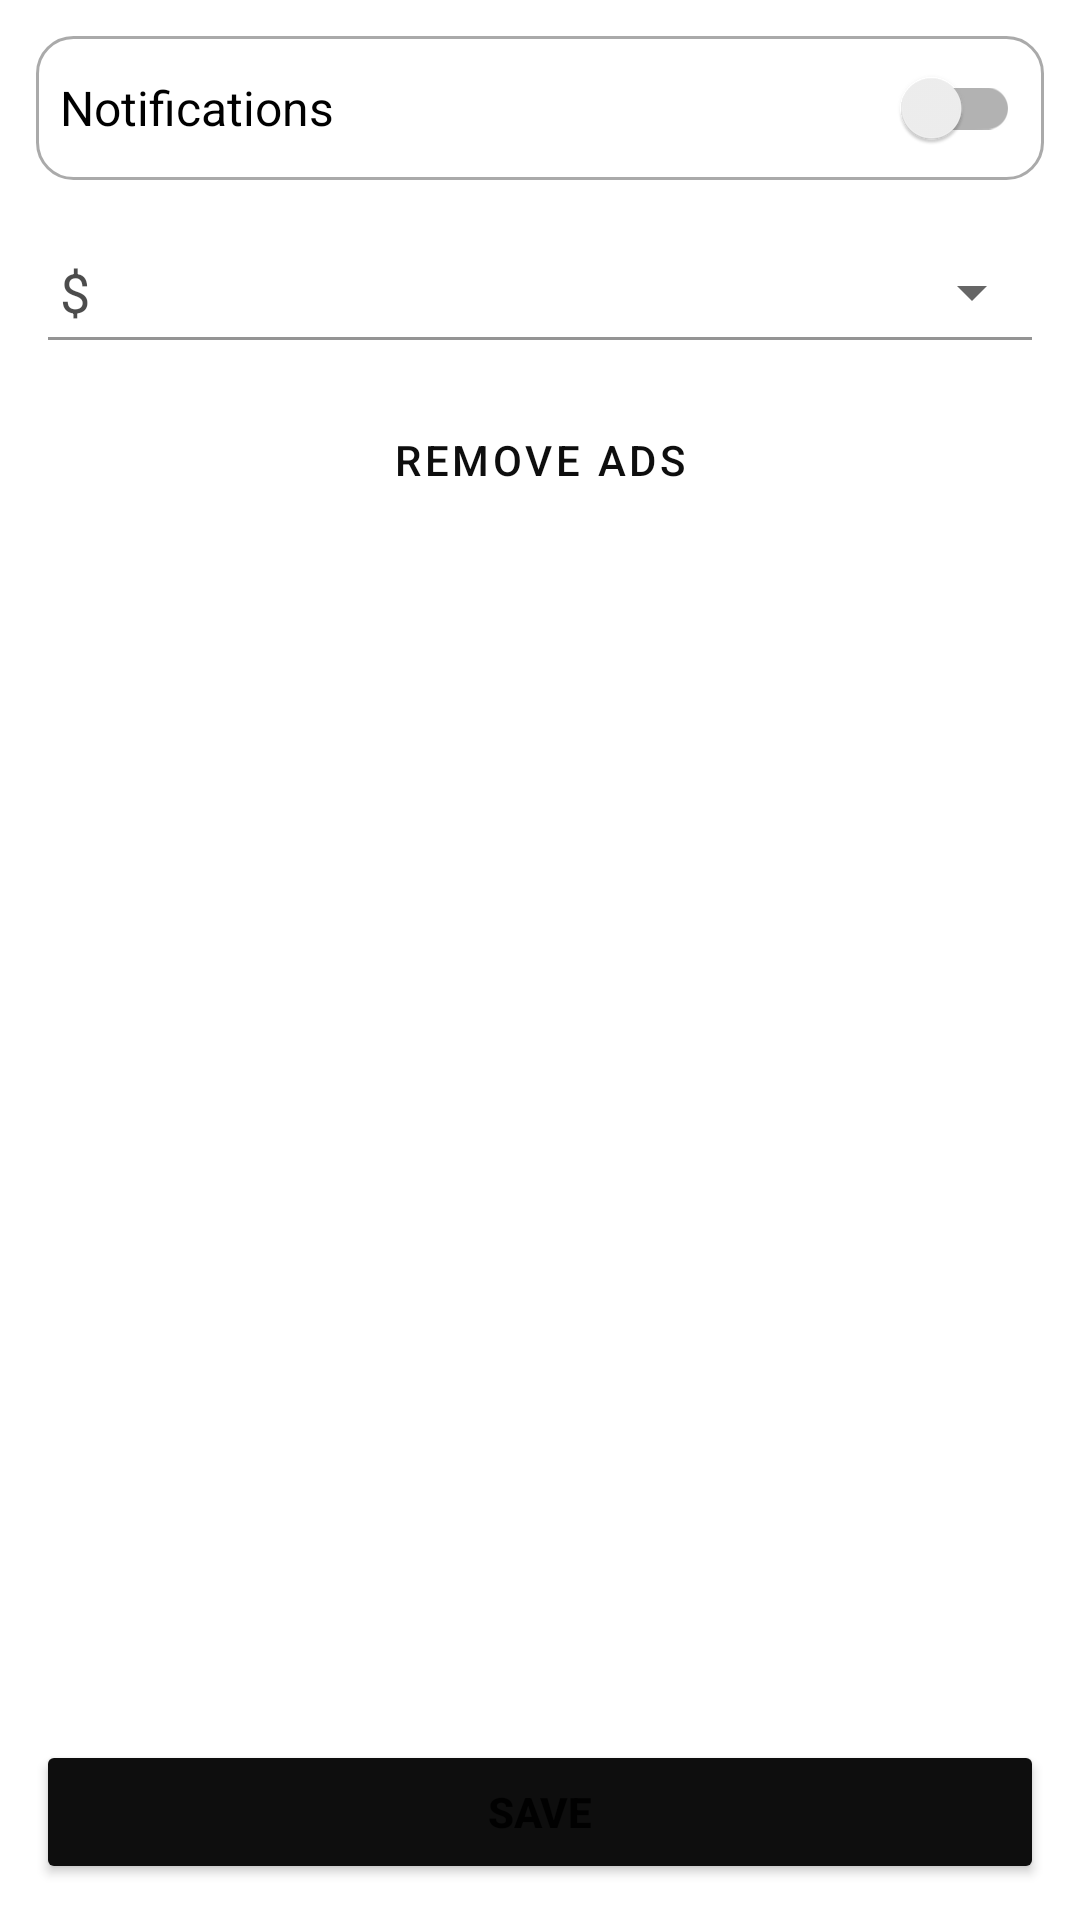

This screen was rendered from an Android layout file. Write that file and the resources it references.
<!-- AndroidManifest.xml: application theme Theme.Owes -->
<!-- res/layout/fragment_settings.xml -->
<?xml version="1.0" encoding="utf-8"?>
<layout xmlns:android="http://schemas.android.com/apk/res/android"
    xmlns:app="http://schemas.android.com/apk/res-auto"
    xmlns:tools="http://schemas.android.com/tools">

<androidx.constraintlayout.widget.ConstraintLayout
    android:layout_width="match_parent"
    android:layout_height="match_parent"
    android:padding="12dp"
    tools:context=".ui.Settings">

    <androidx.appcompat.widget.SwitchCompat
        android:id="@+id/notificationTogle"
        android:layout_width="match_parent"
        android:layout_height="wrap_content"
        android:text="Notifications"
        android:background="@drawable/check_box_background"
        android:textSize="16sp"
        android:drawableStart="@drawable/ic_baseline_notifications_24"
        android:drawableTint="@color/main_background_color"
        android:drawablePadding="8dp"
        android:padding="8dp"
        app:layout_constraintEnd_toEndOf="parent"
        app:layout_constraintStart_toStartOf="parent"
        app:layout_constraintTop_toTopOf="parent" />

    <com.google.android.material.textfield.TextInputLayout
        android:id="@+id/currencyInputLayout"
        style="@style/Widget.MaterialComponents.TextInputLayout.OutlinedBox.Dense.ExposedDropdownMenu"
        android:layout_width="match_parent"
        android:layout_height="wrap_content"
        android:layout_marginTop="8dp"
        app:boxBackgroundColor="@android:color/transparent"
        app:boxStrokeColor="@color/white"
        app:layout_constraintEnd_toEndOf="parent"
        app:layout_constraintStart_toStartOf="parent"
        app:layout_constraintTop_toBottomOf="@+id/notificationTogle"
        app:theme="@style/Theme.AppCompat.Light.DarkActionBar">

        <AutoCompleteTextView
            android:id="@+id/currencyDropdown"
            android:layout_width="match_parent"
            android:layout_height="match_parent"
            android:layout_weight="1"
            android:alpha=".7"
            android:inputType="none"
            android:padding="8dp"
            android:text="@string/DOLLAR"
            android:textColor="@color/black" />
    </com.google.android.material.textfield.TextInputLayout>


    <Button
        android:id="@+id/removeAdsBtn"
        android:layout_width="0dp"
        android:layout_height="wrap_content"
        style="@style/Widget.MaterialComponents.Button.OutlinedButton"
        android:layout_marginTop="8dp"
        android:text="Remove Ads"
        app:layout_constraintEnd_toEndOf="parent"
        app:layout_constraintStart_toStartOf="parent"
        app:layout_constraintTop_toBottomOf="@+id/currencyInputLayout" />

    <Button
        android:id="@+id/saveSettingsBtn"
        android:layout_width="0dp"
        android:layout_height="wrap_content"
        android:text="Save"
        android:textStyle="bold"
        app:backgroundTint="@color/main_background_color"
        app:layout_constraintBottom_toBottomOf="parent"
        app:layout_constraintEnd_toEndOf="parent"
        app:layout_constraintStart_toStartOf="parent" />

</androidx.constraintlayout.widget.ConstraintLayout>
</layout>
<!-- resources referenced by this layout -->
<resources>
  <color name="black">#FF000000</color>
  <color name="main_background_color">#0E0E0E</color>
  <color name="white">#FFFFFFFF</color>
  
      //project colors
  <!-- drawable check_box_background (drawable) -->
  <?xml version="1.0" encoding="utf-8"?>
  <shape xmlns:android="http://schemas.android.com/apk/res/android"
      android:shape="rectangle">
  
      <stroke
          android:width="1dp"
          android:color="@android:color/darker_gray" />
      <corners android:radius="12dp" />
  
  </shape>
  <string name="DOLLAR">$</string>
  <style name="Theme.Owes" parent="Theme.MaterialComponents.DayNight.DarkActionBar">
          
          <item name="colorPrimary">@color/main_background_color</item>
          <item name="colorPrimaryVariant">@color/main_background_color</item>
          <item name="colorOnPrimary">@color/white</item>
          
          <item name="colorSecondary">@color/black</item>
          <item name="colorSecondaryVariant">@color/teal_700</item>
          <item name="colorOnSecondary">@color/black</item>
          
          <item name="android:statusBarColor" tools:targetApi="l">?attr/colorPrimaryVariant</item>
          
      </style>
  <color name="teal_700">#FF018786</color>
</resources>
